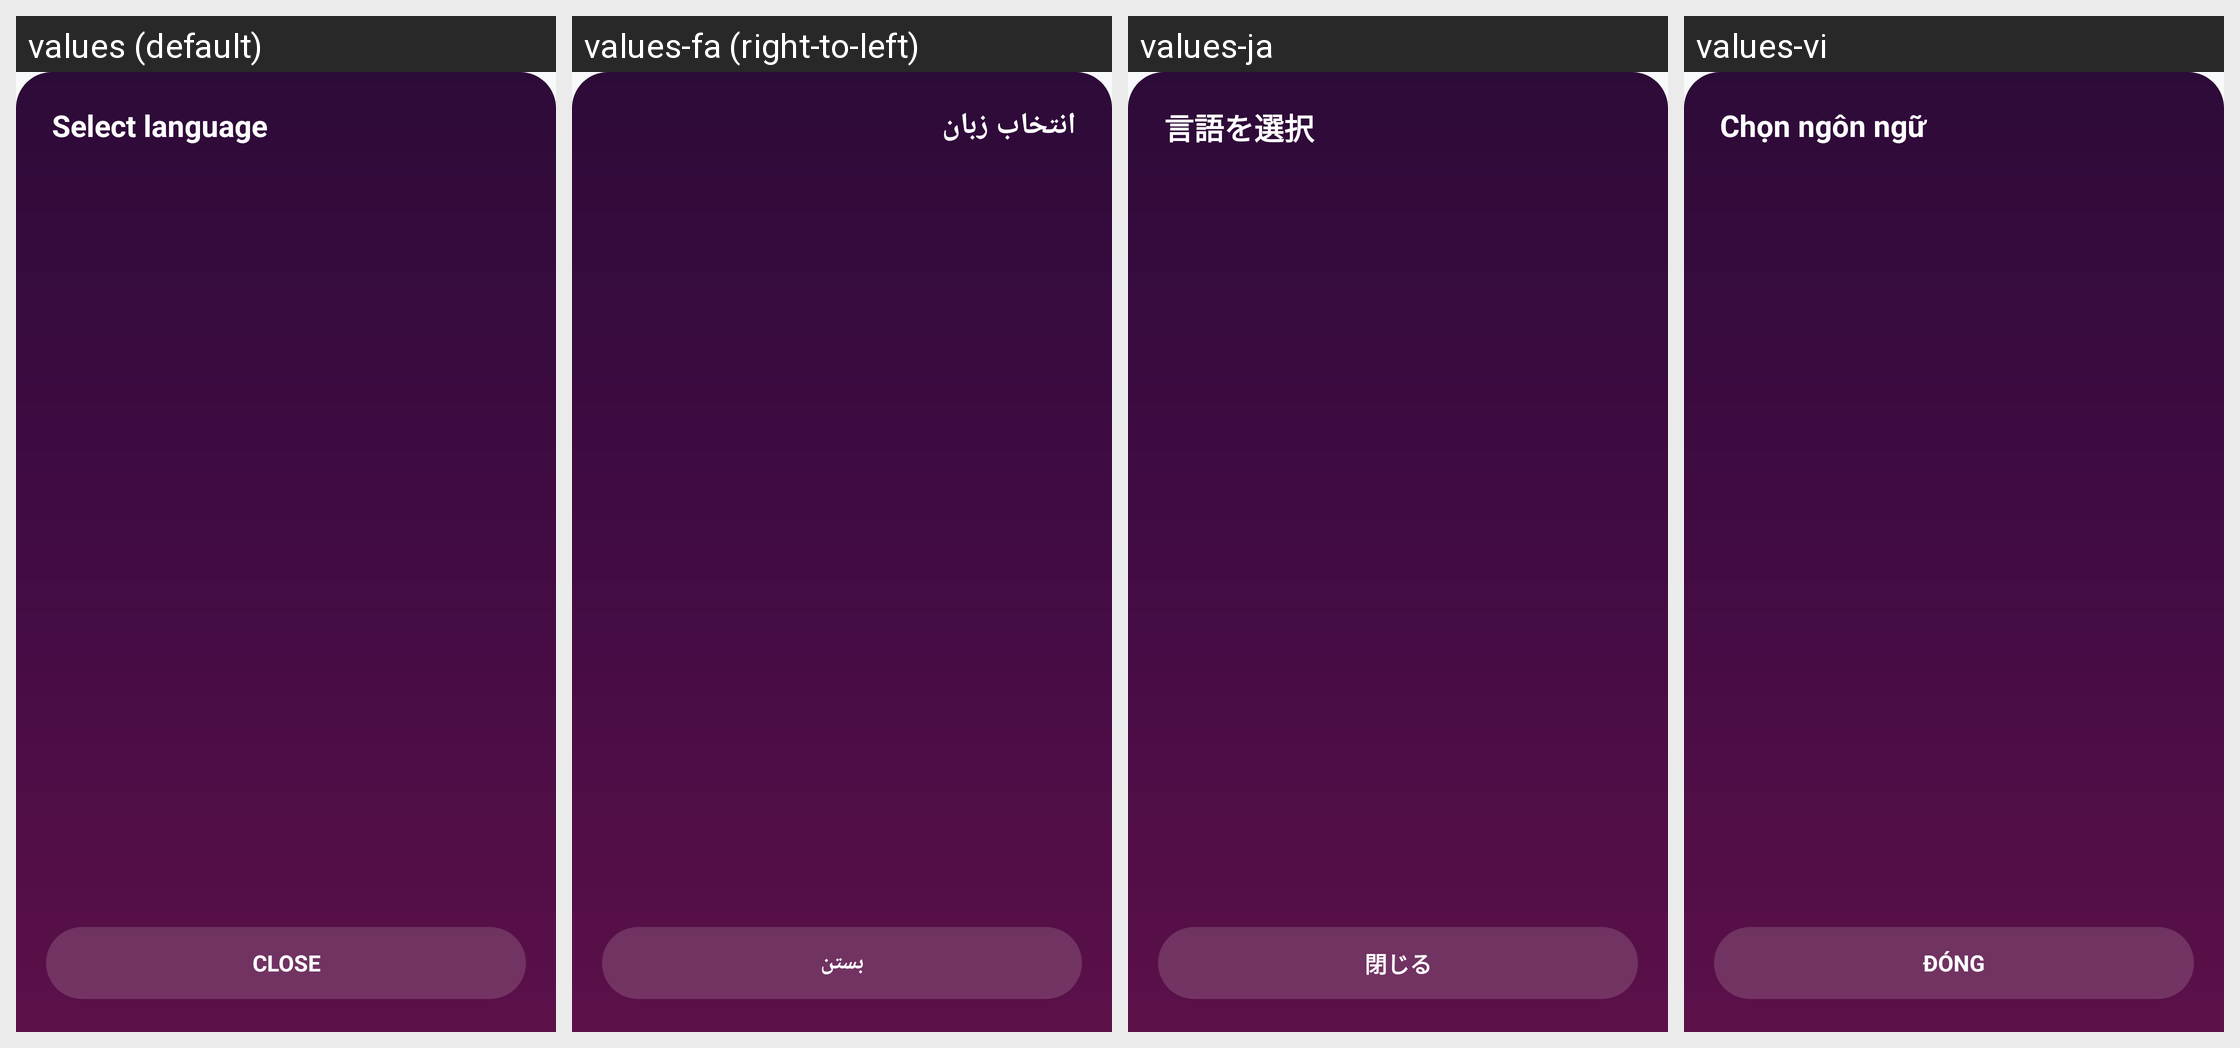

For this localized Android screen grid, give each drawn string resource with its value in every locale shown.
Android screen res/layout/bottom_sheet_language.xml rendered under 4 locales, left to right: values (default), values-fa (right-to-left), values-ja, values-vi. Device: Nexus 5 (rendered at 1080×1920; each locale shown at half size, 540×960, under a caption strip naming it); theme Theme.MusicPlayerApp.
Other locales in the repository, not shown: values-ar, values-bn, values-cs, values-de, values-es, values-fr, values-hi, values-id, values-it, values-ko, values-ms, values-pl, values-pt, values-ru, values-sv, values-th, values-tr, values-uk, values-zh-rCN, values-zh-rTW.
Strings drawn on this screen, with the default value and each locale's value (text and hints the layout hard-codes, and strings that could not be matched under every locale, appear in the picture but are not listed):

select_language
  values: Select language
  values-fa: انتخاب زبان
  values-ja: 言語を選択
  values-vi: Chọn ngôn ngữ

language_close
  values: CLOSE
  values-fa: بستن
  values-ja: 閉じる
  values-vi: ĐÓNG
